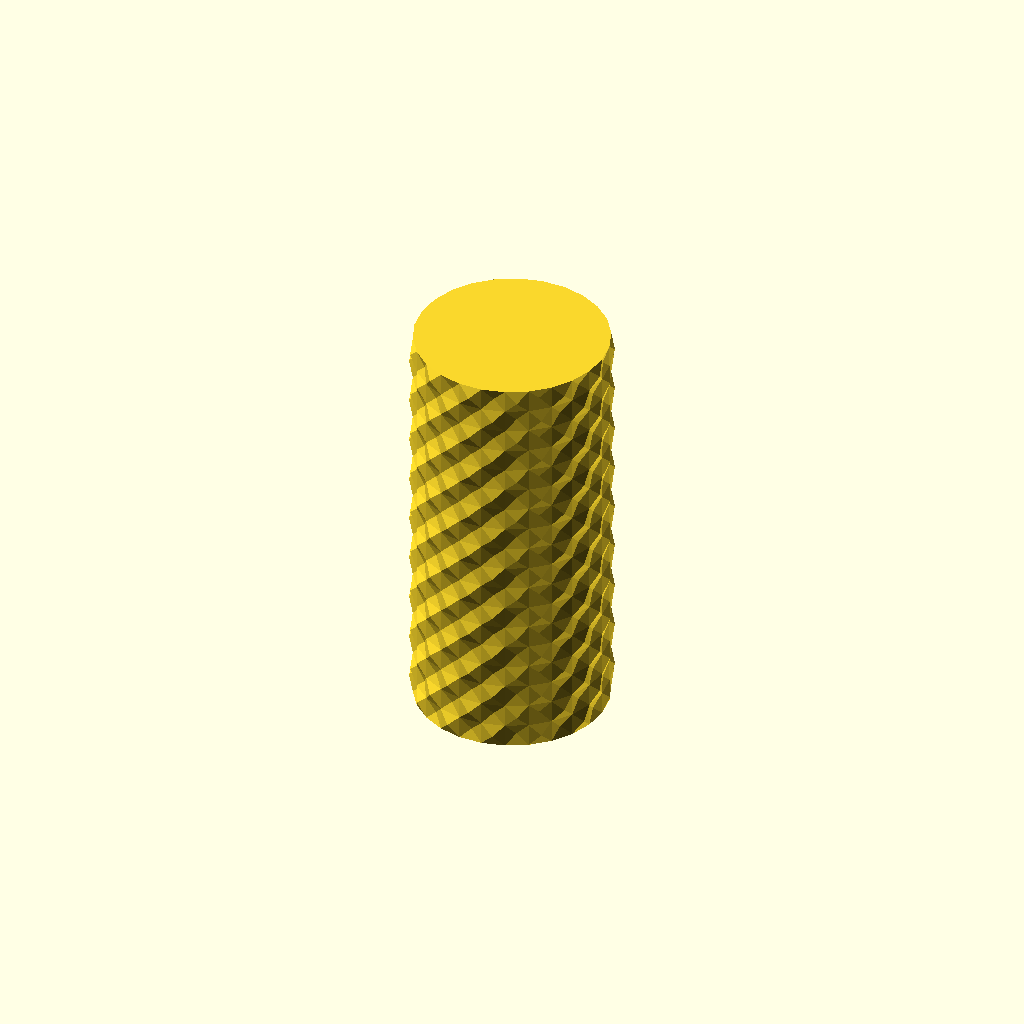
Cell 1: rendered with the file's own defaults.
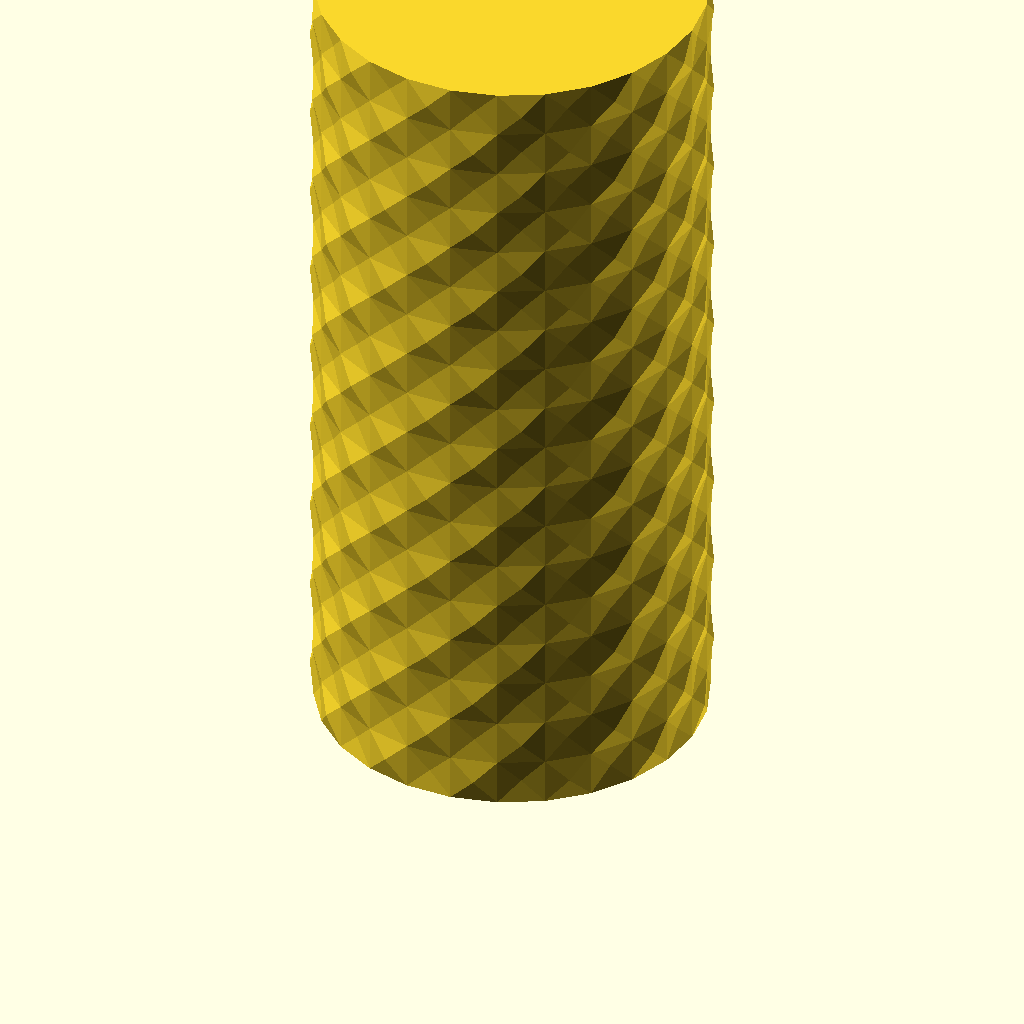
Cell 2: the same model with radius = 100.
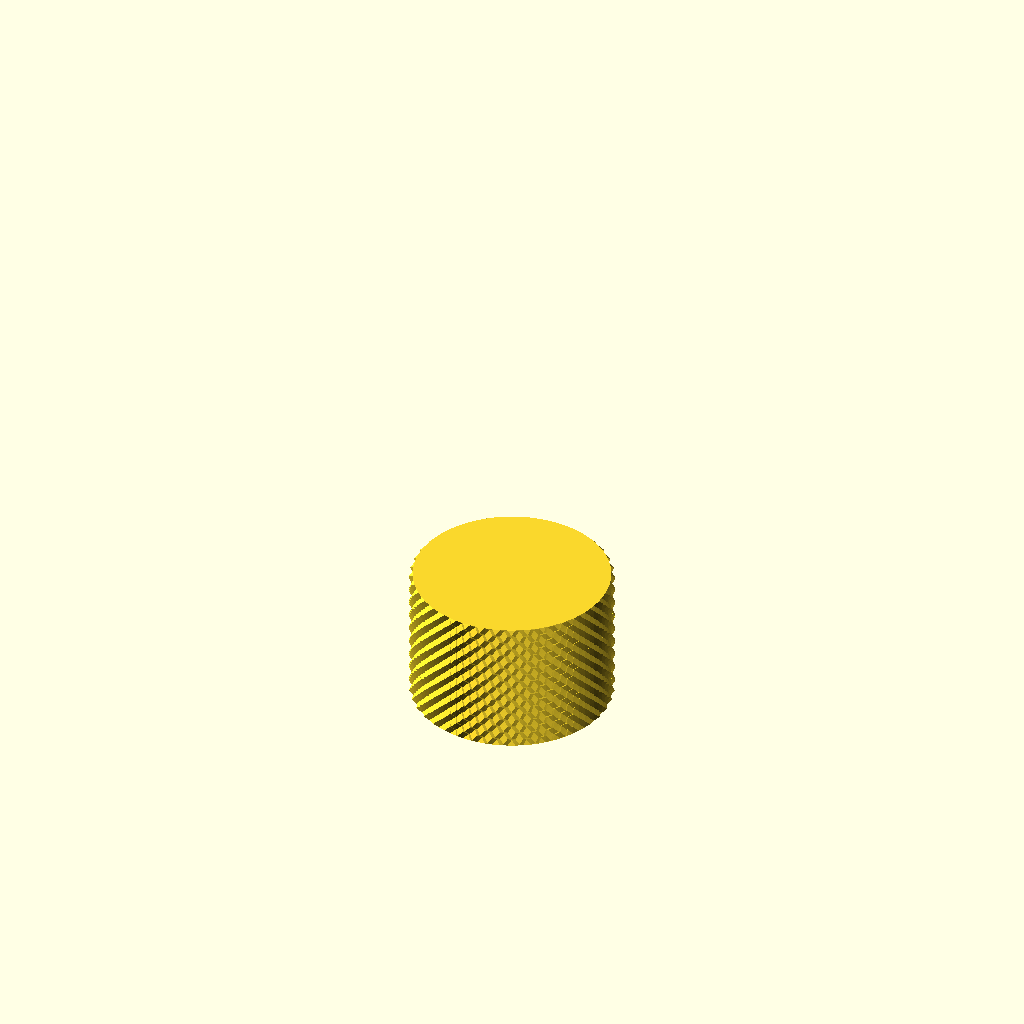
Cell 3: sides = 40 (everything else at default).
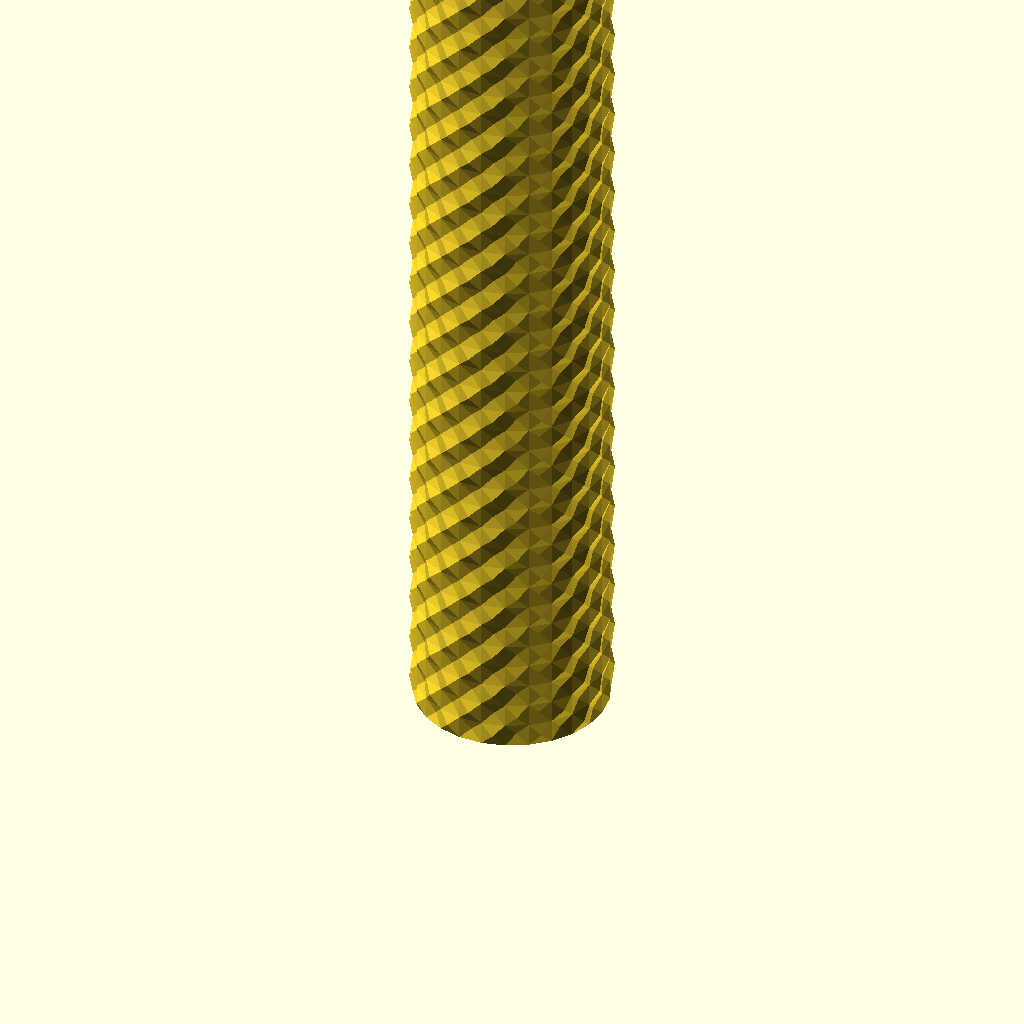
Cell 4: rows = 80 (everything else at default).
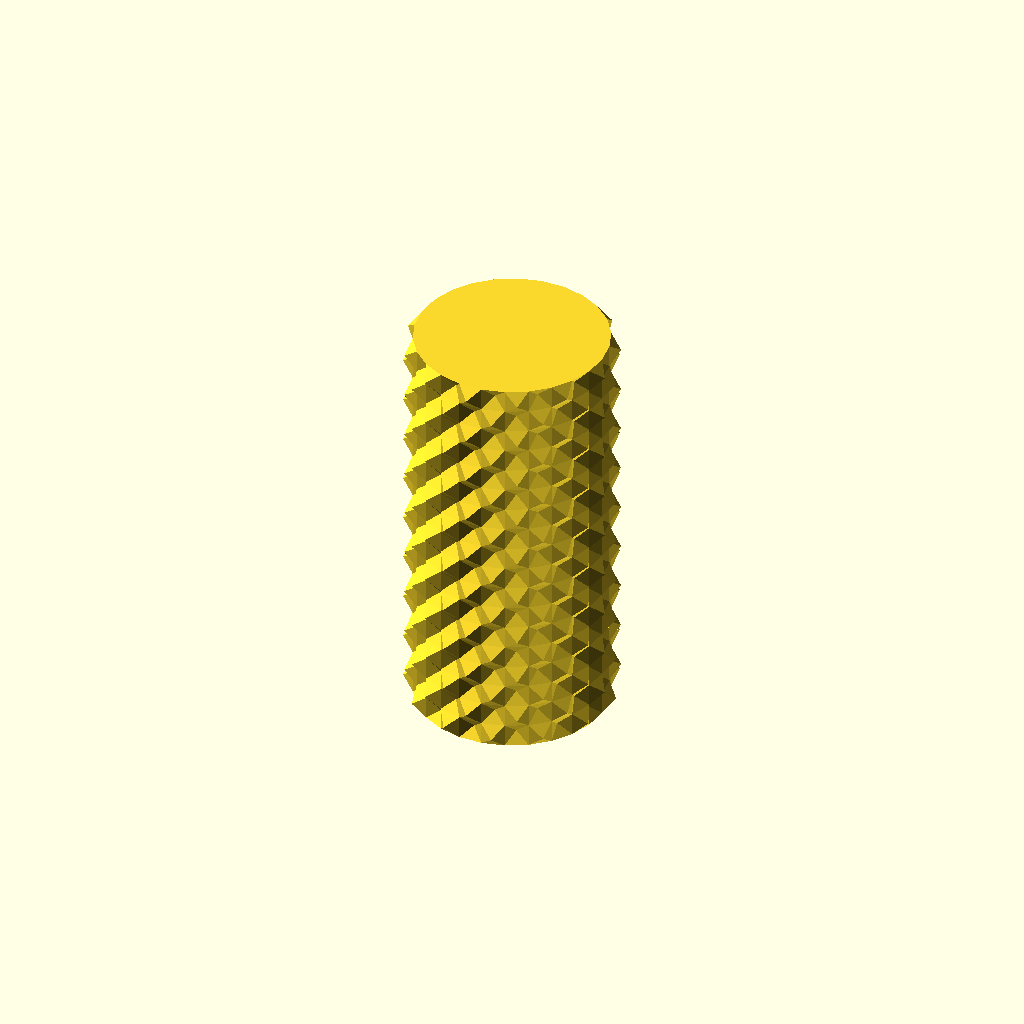
Cell 5: knurl_depth = 5 (everything else at default).
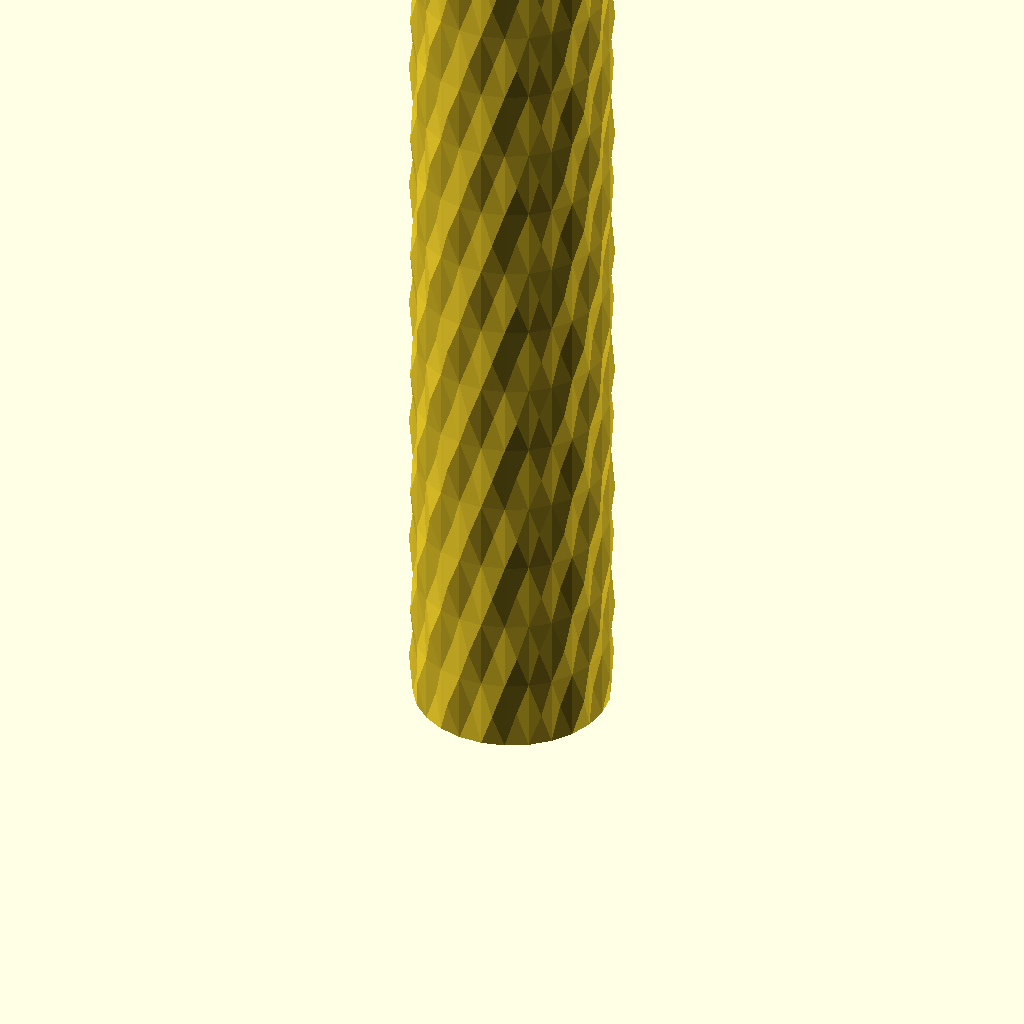
Cell 6: the same model with cell_aspect = 3.
All cells are drawn from one camera (rotation 55°, 0°, 25°, orthographic, colour scheme Cornfield), so only the parameter changes between them.
Source of the model, knurled_vase.scad:
// =============================================================
// Knurled vase - parametric OpenSCAD version of the Fusion 360 model
//
// Pattern: a checkerboard of alternating outset / inset 4-sided
// pyramids ("diamond knurl") wrapped around a cylinder.
//
// Reverse-engineered from the original .step:
//   radius        = 30 mm
//   sides         = 27 pairs  (54 pyramids, one every 6.67 deg)
//   one cell      = 3.489 mm tall (square cells)
//   knurl depth   = ~0.95 mm radial
//
// New compared to Fusion: `rows` controls vertical repetition.
// =============================================================

/* [Vase shape] */

// Base cylinder radius (mm)
radius = 50;            // [10:1:100]

// Pyramid pairs around the circumference (doubled internally so the
// alternating in/out checkerboard always closes cleanly at the seam)
sides = 13;             // [4:1:40]

// Pyramid rows stacked vertically
rows = 18;              // [1:1:80]

/* [Knurl pattern] */

// Radial outset / inset of each pyramid (mm)
knurl_depth = 2;        // [0:0.05:5]

// Cell height / circumferential width; 1.0 = square cells
cell_aspect = 1;      // [0.25:0.05:3]

/* [Floor] */

// Solid floor thickness (mm); 0 = open bottom, bottom edge rounded to this radius
floor_thick = 0;        // [0:0.5:10]

/* [Hidden] */

$fn = 64;               // only affects the floor cylinder

// -------------------- Derived --------------------
_sides = 2 * sides;     // doubled so the checkerboard parity always closes
cell_w = 2 * radius * sin(180 / _sides);
cell_h = cell_w * cell_aspect;

echo(str("Vase height = ", rows * cell_h, " mm / ",
         round(rows * cell_h / 25.4 * 100) / 100, " in",
         "  (cell = ", cell_w, " x ", cell_h, " mm)"));

// -------------------- Geometry --------------------
function corner_pt(i, j) = [
    radius * cos(360 * i / _sides),
    radius * sin(360 * i / _sides),
    j * cell_h
];

function apex_pt(i, j) =
    let(
        ang  = 360 * (i + 0.5) / _sides,
        sgn  = (((i + j) % 2) == 0) ? +1 : -1,   // checkerboard
        r    = radius + sgn * knurl_depth
    )
    [r * cos(ang), r * sin(ang), (j + 0.5) * cell_h];

// Index helpers (i wraps around the cylinder)
function ci(i, j) = (i % _sides) * (rows + 1) + j;
function ai(i, j) = _sides * (rows + 1) + (i % _sides) * rows + j;

corner_points = [
    for (i = [0 : _sides - 1], j = [0 : rows])
        corner_pt(i, j)
];

apex_points = [
    for (i = [0 : _sides - 1], j = [0 : rows - 1])
        apex_pt(i, j)
];

all_points = concat(corner_points, apex_points);

// Each cell = 4 triangles from its apex out to the 4 base corners.
// Same winding for outset and inset; the apex's radial sign already flips
// the geometry, and using a consistent vertex order keeps every shared
// edge traversed in opposite directions (manifold requirement).
cell_faces = [
    for (i = [0 : _sides - 1], j = [0 : rows - 1]) each
        let(
            bl = ci(i,     j    ),
            br = ci(i + 1, j    ),
            tr = ci(i + 1, j + 1),
            tl = ci(i,     j + 1),
            ap = ai(i,     j    )
        )
        [[ap, bl, br], [ap, br, tr], [ap, tr, tl], [ap, tl, bl]]
];

// Close the bottom and top of the knurled shell with N-gon fans.
// Bottom face normal must point -Z (outward); top must point +Z.
bottom_faces = [
    for (i = [1 : _sides - 2])
        [ci(0, 0), ci(i + 1, 0), ci(i, 0)]
];

top_faces = [
    for (i = [1 : _sides - 2])
        [ci(0, rows), ci(i, rows), ci(i + 1, rows)]
];

all_faces = concat(cell_faces, bottom_faces, top_faces);

// -------------------- Render --------------------
// Floor disk whose bottom outer edge is rounded with a corner radius equal
// to the floor height, leaving the top a flat _sides-gon flush with the
// shell base. $fn = _sides keeps the side facets aligned to the knurled wall;
// the quarter-round profile gets its own (smooth) resolution from `arc_steps`.
module rounded_floor() {
    r = floor_thick;
    arc_steps = 24;
    profile = concat(
        [[0, 0]],
        [for (k = [0 : arc_steps])
            let(a = -90 * k / arc_steps)
            [radius - r + r * cos(a), r * sin(a)]],
        [[0, -floor_thick]]
    );
    rotate_extrude($fn = _sides) polygon(profile);
}

module knurled_vase() {
    union() {
        if (floor_thick > 0)
            rounded_floor();
        polyhedron(points = all_points, faces = all_faces, convexity = 10);
    }
}

knurled_vase();
Parameter table extracted from the source (name, type, default, range or options):
radius: number, default 50, range 10 to 100, step 1
sides: number, default 13, range 4 to 40, step 1
rows: number, default 18, range 1 to 80, step 1
knurl_depth: number, default 2, range 0 to 5, step 0.05
cell_aspect: number, default 1, range 0.25 to 3, step 0.05
floor_thick: number, default 0, range 0 to 10, step 0.5
